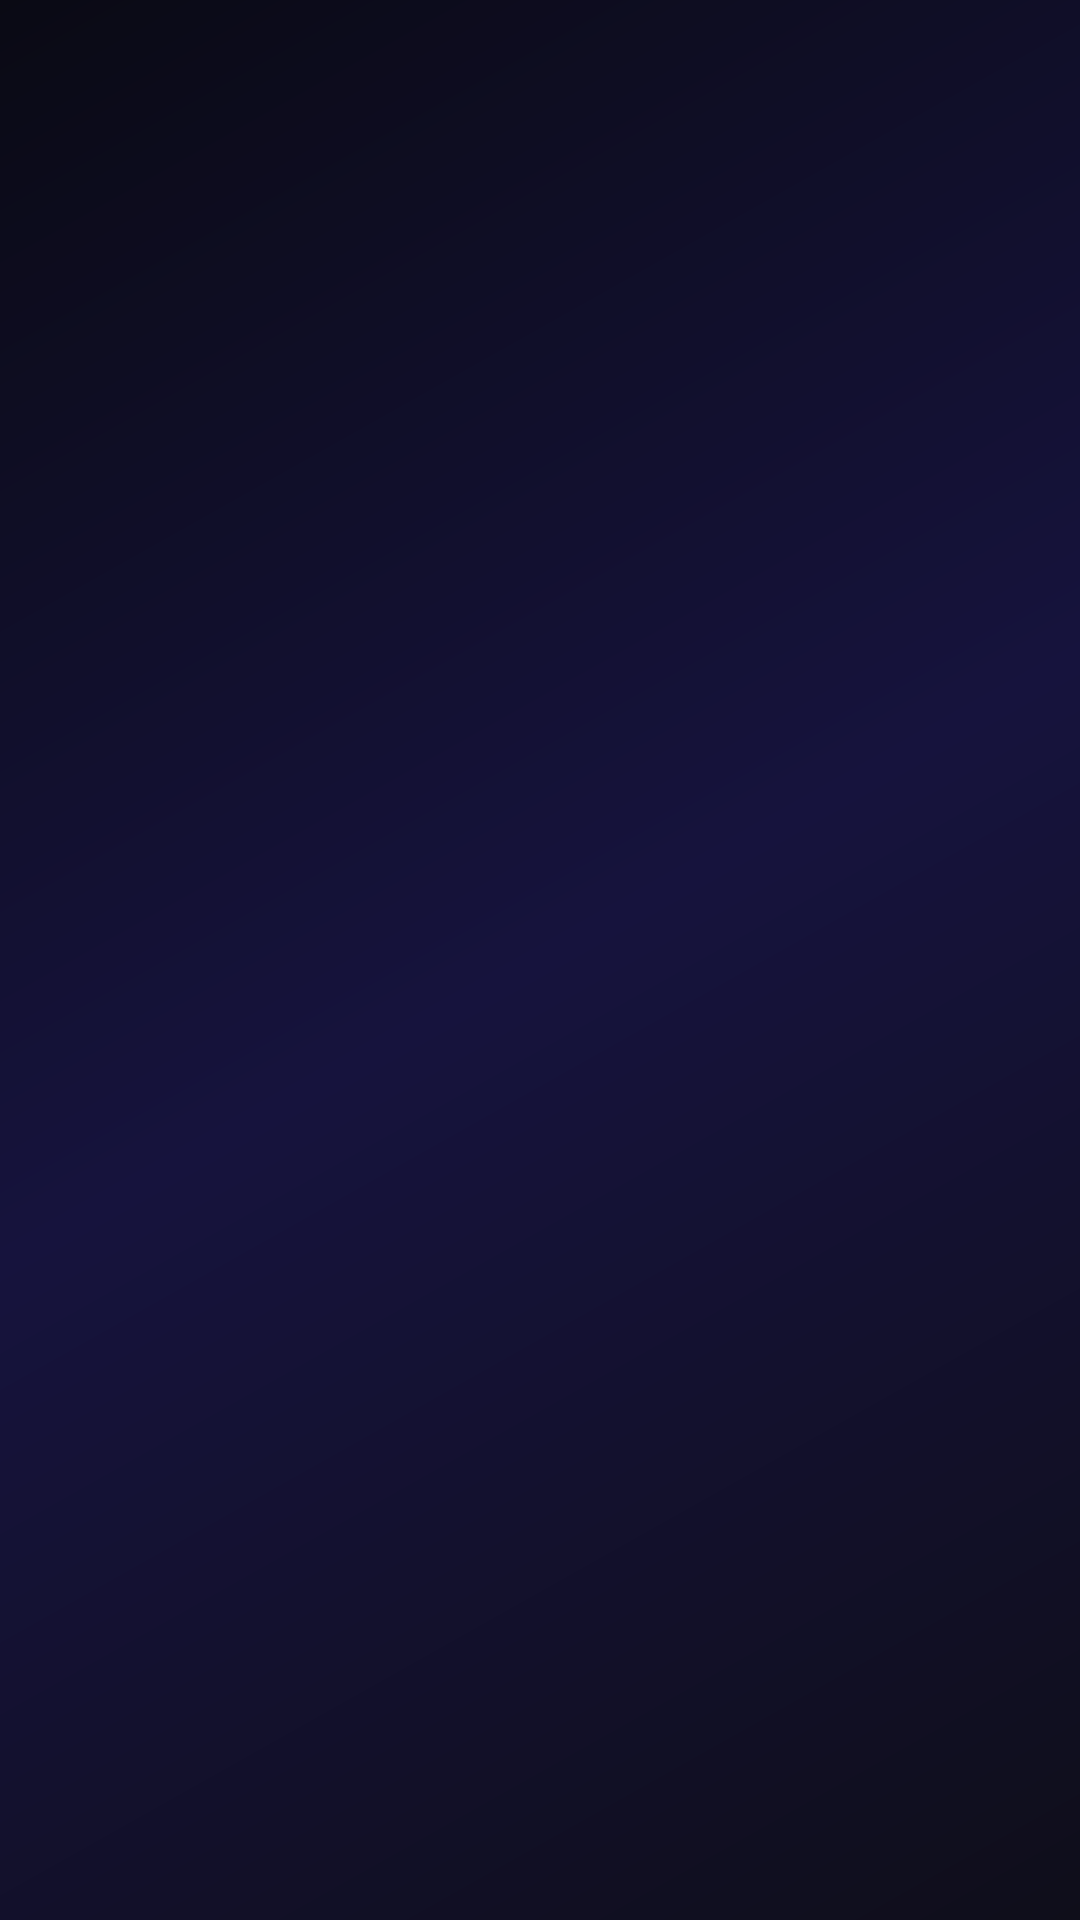

Here is an Android app screen rendered from its layout file. Give the layout XML and the strings, colors and styles it references.
<!-- AndroidManifest.xml: activity theme Theme.ZenoAi.Splash -->
<!-- res/layout/activity_splash.xml -->
<?xml version="1.0" encoding="utf-8"?>
<androidx.constraintlayout.widget.ConstraintLayout
    xmlns:android="http://schemas.android.com/apk/res/android"
    xmlns:app="http://schemas.android.com/apk/res-auto"
    android:layout_width="match_parent"
    android:layout_height="match_parent"
    android:background="@color/splash_background"
    android:fitsSystemWindows="false">

    
    <View
        android:id="@+id/gradientBg"
        android:layout_width="match_parent"
        android:layout_height="match_parent"
        android:background="@drawable/splash_gradient_bg" />

    
    <LinearLayout
        android:id="@+id/logoContainer"
        android:layout_width="wrap_content"
        android:layout_height="wrap_content"
        android:orientation="vertical"
        android:gravity="center"
        app:layout_constraintBottom_toTopOf="@+id/tvTagline"
        app:layout_constraintEnd_toEndOf="parent"
        app:layout_constraintStart_toStartOf="parent"
        app:layout_constraintTop_toTopOf="parent"
        app:layout_constraintVertical_chainStyle="packed"
        app:layout_constraintVertical_bias="0.45">

        
        <ImageView
            android:id="@+id/ivLogo"
            android:layout_width="120dp"
            android:layout_height="120dp"
            android:src="@drawable/ic_zeno_logo"
            android:contentDescription="@string/app_name"
            android:alpha="0" />

        <TextView
            android:id="@+id/tvAppName"
            android:layout_width="wrap_content"
            android:layout_height="wrap_content"
            android:layout_marginTop="24dp"
            android:text="@string/app_name"
            android:textColor="@color/splash_text"
            android:textSize="36sp"
            android:fontFamily="@font/inter_bold"
            android:letterSpacing="0.02"
            android:alpha="0" />

    </LinearLayout>

    <TextView
        android:id="@+id/tvTagline"
        android:layout_width="wrap_content"
        android:layout_height="wrap_content"
        android:layout_marginTop="12dp"
        android:text="@string/splash_tagline"
        android:textColor="@color/splash_text_secondary"
        android:textSize="15sp"
        android:fontFamily="@font/inter_regular"
        android:letterSpacing="0.05"
        android:alpha="0"
        app:layout_constraintEnd_toEndOf="parent"
        app:layout_constraintStart_toStartOf="parent"
        app:layout_constraintTop_toBottomOf="@+id/logoContainer" />

    
    <ProgressBar
        android:id="@+id/splashProgress"
        style="@style/Widget.AppCompat.ProgressBar"
        android:layout_width="wrap_content"
        android:layout_height="wrap_content"
        android:layout_marginBottom="60dp"
        android:indeterminateTint="@color/splash_text_secondary"
        app:layout_constraintBottom_toBottomOf="parent"
        app:layout_constraintEnd_toEndOf="parent"
        app:layout_constraintStart_toStartOf="parent" />

</androidx.constraintlayout.widget.ConstraintLayout>
<!-- resources referenced by this layout -->
<resources>
  <color name="splash_background">#0F0E1A</color>
  <color name="splash_text">#FFFFFF</color>
  <color name="splash_text_secondary">#9E9ABF</color>
  <!-- drawable ic_zeno_logo: png bitmap (drawable, 121737 bytes) -->
  <!-- drawable splash_gradient_bg (drawable) -->
  <?xml version="1.0" encoding="utf-8"?>
  <shape xmlns:android="http://schemas.android.com/apk/res/android"
      android:shape="rectangle">
      <gradient
          android:startColor="#0F0E1A"
          android:centerColor="#16133D"
          android:endColor="#0A0A14"
          android:angle="135"
          android:type="linear" />
  </shape>
  <string name="app_name">ZenoAi</string>
  <string name="splash_tagline">Your AI Assistant</string>
  <style name="Theme.ZenoAi.Splash" parent="Theme.SplashScreen">
          <item name="windowSplashScreenBackground">@color/splash_background</item>
          <item name="windowSplashScreenAnimatedIcon">@drawable/ic_zeno_logo</item>
          <item name="windowSplashScreenAnimationDuration">500</item>
          <item name="postSplashScreenTheme">@style/Theme.ZenoAi</item>
      </style>
  <style name="Theme.ZenoAi" parent="Theme.Material3.Light.NoActionBar">
          
          <item name="colorPrimary">@color/primary</item>
          <item name="colorPrimaryContainer">@color/primary_container</item>
          <item name="colorOnPrimary">@color/on_primary</item>
          <item name="colorSecondary">@color/secondary</item>
          <item name="colorSecondaryContainer">@color/secondary_container</item>
          <item name="colorOnSecondary">@color/on_secondary</item>
          <item name="colorSurface">@color/surface</item>
          <item name="colorSurfaceVariant">@color/surface_variant</item>
          <item name="colorOnSurface">@color/on_surface</item>
          <item name="colorError">@color/error</item>
          <item name="android:colorBackground">@color/background</item>
          <item name="android:windowBackground">@color/background</item>
  
          
          <item name="android:statusBarColor">@android:color/transparent</item>
          <item name="android:windowLightStatusBar">true</item>
          <item name="android:navigationBarColor">@android:color/transparent</item>
          <item name="android:windowLightNavigationBar">true</item>
  
          
          <item name="android:windowTranslucentStatus">false</item>
          <item name="android:windowTranslucentNavigation">false</item>
          <item name="android:windowDrawsSystemBarBackgrounds">true</item>
  
          
          <item name="fontFamily">@font/inter_regular</item>
          <item name="android:fontFamily">@font/inter_regular</item>
      </style>
  <color name="primary">#6C63FF</color>
  <color name="primary_container">#E8E6FF</color>
  <color name="on_primary">#FFFFFF</color>
  <color name="secondary">#03DAC6</color>
  <color name="secondary_container">#CCF9F5</color>
  <color name="on_secondary">#FFFFFF</color>
  <color name="surface">#FFFFFF</color>
  <color name="surface_variant">#F3F2FF</color>
  <color name="on_surface">#1C1B1F</color>
  <color name="error">#B00020</color>
  <color name="background">#FAFAFA</color>
</resources>
